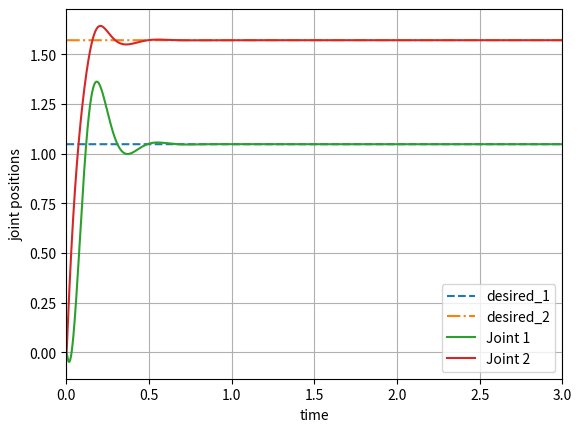

Write Python code to recreate this figure.
'''
This code will simulate a planar, fully actuated, 2 link robot holding an end effector. We will assume the arm is 
acting in the horizontal plane so that we can neglected gravity. The arm can be modelled by

    [H11 H12][qdd_1] + [C11 C12][qd_1] = [T_1]
    [H21 H22][qdd_2]   [C21 C22][qd_2]   [T_2]

Where T_i are the torques acting on the joints. Please see notes from "Applied Nonlinear Control" chapter 9 to see a 
picture of the arm.
'''


import numpy as np
import matplotlib.pyplot as plt


# Here we define some constants
m1 = 1  # mass of the first arm
l1 = 1  # length of the first arm
me = 2  # mass of the end effector/second arm combo (effective mass)
deltae = np.pi/6  # angle offset of me and second arm
I1 = 0.12  # moment of inertia for first arm
lc1 = 0.5  # length to center of mass of first arm
Ie = 0.25  # effective moment of inertia for second arm/end effector combo
lce = 0.6  # length to effective mass ALONG THE LENGTH OF THE SECOND ARM
Kd = np.eye(2)*100  # derivative gain
Kp = 20*Kd  # proportional gain

# and some more constants. These constants depend on the above constants
# There constants are defined purely to simplify some of the complex expressions
# that are found in the inertial matrix
a1 = I1 + m1*lc1**2 + Ie + me*lce**2 + me*l1**2
a2 = Ie + me*lce**2
a3 = me*l1*lce*np.cos(deltae)
a4 = me*l1*lce*np.sin(deltae)

# how fine do we want our time scales
tf = 3 # final time
iterations = 8000
dt = tf/iterations
t = np.linspace(0, tf, iterations)

# Some arrays all size 2 x iterations. They are zeros at first but each column will be updated at each time step. 
# Further, q and qd, both are 0.
q = np.zeros((2, iterations+1))  # joint positions
qd = np.zeros_like(q)  # joint velocities
qdd = np.zeros_like(q) # joint accelerations
q_error = np.zeros_like(q)  # erro between current position and desired position

# what is the desired postition?
q_desired = np.array([np.pi/3, np.pi/2])


# this is the function that updates the inertial and coriolis matrices
def parameter_updater(position, position_rate, desired_position):
    '''
    The function takes takes the  current state and computes the Inertia and Coriolis Matrices

    param: position: The current joint angles. 2x iterations array
    param: position_rate: The joint velocities. 2x iterations array
    param: desired_position: Where do you want the arm to go. 2x1 array
    
    return: H: The inertia matrix
    return: C: The coriolis matrix
    return: Tau: The joint torques
    return: error: The error between current joint position and the desired position
    '''

    # These are the individual elements in the H matrix
    H11 = a1 + 2*a3*np.cos(position[1]) + 2*a4*np.sin(position[1])
    H12 = a2 + a3*np.cos(position[1]) + a4*np.sin(position[1])
    H21 = H12
    H22 = a2

    # These are the individual elements in the C matrix
    h = a3*np.sin(position[1]) - a4*np.cos(position[1])
    C11 = -h*position_rate[1]
    C12 = -h*(position_rate[0] + position_rate[1])
    C21 = h*position_rate[0]
    C22 = 0
    
    # Construct the arrays
    H = np.array([[H11, H12],
                  [H21, H22]])
    C = np.array([[C11, C12],
                  [C21, C22]])
    error = position - desired_position
    Tau = -(Kp @ error) - (Kd @ position_rate)
    
    return H, C, Tau, error


# this function runs a simulation
def get_acceleration(derivative, inertiaMatrix, coriolisMatrix, inputs):
    '''
    The function takes the current coefficient matrices and torques and state to compute the acceleration.

    param: derivative: current joint velocities
    param: inertiaMatrix: The inertia matrix
    param: coriolisMatrix: The coriolis matrix
    param: inputs: the current joint torques

    return: accel: The current acceleration, qdd
    '''

    # B is just a place holder to make the numpy operation more pretty
    B = inputs - coriolisMatrix @ derivative
    accel = np.linalg.solve(inertiaMatrix, B)
    
    return accel
    

count = 1
for i in range(iterations):
     
     print("The current iteration is: " + str(count), end="\r")

     hessian, coriolis, torques, q_error[:,i] = parameter_updater(q[:,i], qd[:,i], q_desired)  # get the paramters for this instance in time
     qdd[:,i] = get_acceleration(qd[:,i], hessian, coriolis, torques)
     qd[:,i+1] = qdd[:,i]*dt + qd[:,i]
     q[:,i+1] = qd[:,i]*dt + q[:,i]
     
     #if count == 1:
     #    print(qdd)
     count += 1
 

print("Successfully completed " + str(count-1) + " iterations.") 
q = q[:, :-1]  # trim the last element of q. It is one element longer than our time
qd = qd[:,:-1]  # same idea here

# turn the desired angles into a graphable array
g = np.ones_like(q) 
g[0] = g[0]*q_desired[0]
g[1] = g[1]*q_desired[1]

# plot our results
fig, ax = plt.subplots()
ax.plot(t, g[0], linestyle="--", label="desired_1")
ax.plot(t, g[1], linestyle="-.", label="desired_2")
ax.plot(t, q[0], label="Joint 1")
ax.plot(t, q[1], label="Joint 2")

plt.plot
plt
plt.grid()
plt.xlim((0, tf))
plt.legend()
plt.ylabel("joint positions")
plt.xlabel("time")
plt.show()


















